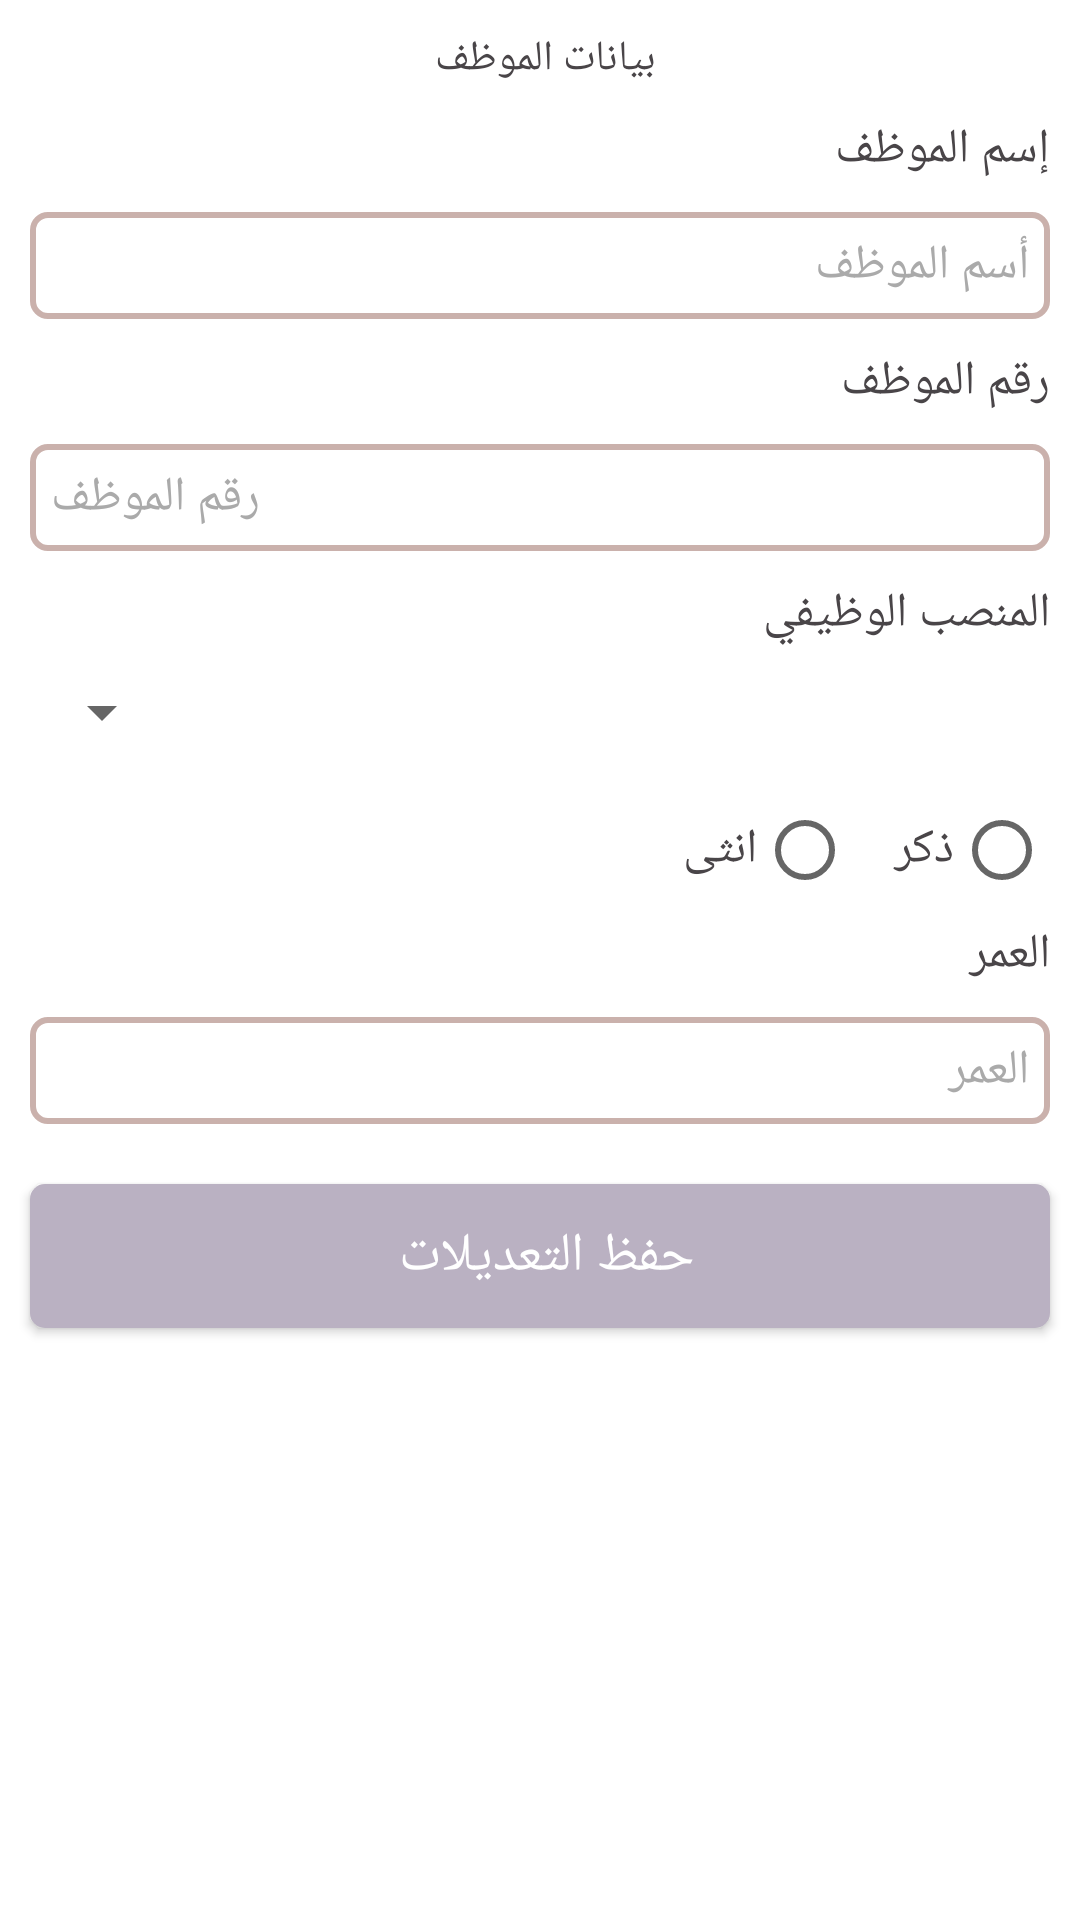

Here is an Android app screen rendered from its layout file. Give the layout XML and the strings, colors and styles it references.
<!-- AndroidManifest.xml: application theme Theme.Courses -->
<!-- res/layout/fragment_edit_employee.xml -->
<?xml version="1.0" encoding="utf-8"?>
<RelativeLayout xmlns:android="http://schemas.android.com/apk/res/android"
    xmlns:tools="http://schemas.android.com/tools"
    xmlns:app="http://schemas.android.com/apk/res-auto"
    android:layout_width="match_parent"
    android:layout_height="match_parent"
    android:layoutDirection="rtl"
    tools:context=".UI.Fragments.Admin.EditEmployeeFragment">

    <ScrollView
        android:layout_width="match_parent"
        android:layout_height="0dp"
        android:layout_alignParentTop="true"
        android:layout_alignParentBottom="true"
        android:background="@color/white">

        <LinearLayout
            android:layout_width="match_parent"
            android:layout_height="0dp"
            android:orientation="vertical">

            <TextView
                android:layout_width="match_parent"
                android:layout_height="wrap_content"
                android:layout_margin="10dp"
                android:layout_marginHorizontal="10dp"
                android:gravity="center"
                android:text="بيانات الموظف "
                android:textColor="@color/dark_text" />

            <TextView
                android:layout_width="match_parent"
                android:layout_height="wrap_content"
                android:layout_marginHorizontal="10dp"
                android:text="إسم الموظف"
                android:textColor="@color/dark_text"
                android:textSize="16sp" />

            <EditText
                android:id="@+id/edit_name_man"
                android:layout_width="match_parent"
                android:layout_height="wrap_content"
                android:layout_marginHorizontal="10dp"
                android:layout_marginVertical="10dp"
                android:background="@drawable/custom_input"
                android:gravity="top"
                android:hint="أسم الموظف "
                android:inputType="text"
                android:padding="7dp"
                android:textColor="@color/dark_text"
                android:textColorHint="@android:color/darker_gray"
                android:textSize="16sp" />


            <TextView
                android:layout_width="match_parent"
                android:layout_height="wrap_content"
                android:layout_marginHorizontal="10dp"
                android:text="رقم الموظف"
                android:textColor="@color/dark_text"
                android:textSize="16sp" />

            <EditText
                android:id="@+id/edit_number_man"
                android:layout_width="match_parent"
                android:layout_height="wrap_content"
                android:layout_marginHorizontal="10dp"
                android:layout_marginVertical="10dp"
                android:background="@drawable/custom_input"
                android:gravity="top"
                android:hint="رقم الموظف"
                android:inputType="phone"
                android:padding="7dp"
                android:textColor="@color/dark_text"
                android:textColorHint="@android:color/darker_gray"
                android:textSize="16sp" />

            <TextView
                android:layout_width="match_parent"
                android:layout_height="wrap_content"
                android:layout_marginHorizontal="10dp"
                android:text="المنصب الوظيفي"
                android:textColor="@color/dark_text"
                android:textSize="16sp" />

            <Spinner
                android:id="@+id/edit_position_man"
                android:layout_width="match_parent"
                android:layout_height="wrap_content"
                android:layout_marginHorizontal="10dp"
                android:layout_marginVertical="10dp"
                android:textColor="@color/dark_text"
                android:textSize="16sp" />

            <RadioGroup
                android:id="@+id/edit_gender_man"
                android:layout_width="match_parent"
                android:layout_height="wrap_content"
                android:layout_gravity="center"
                android:layout_marginHorizontal="10dp"
                android:orientation="horizontal">

                <RadioButton
                    android:id="@+id/male"
                    android:layout_width="wrap_content"
                    android:layout_height="wrap_content"
                    android:text="ذكر "
                    android:textColor="@color/dark_text"
                    android:textSize="16sp" />

                <RadioButton
                    android:id="@+id/female"
                    android:layout_width="wrap_content"
                    android:layout_height="wrap_content"
                    android:layout_marginStart="10dp"
                    android:text="انثى"
                    android:textColor="@color/dark_text"
                    android:textSize="16sp" />
            </RadioGroup>


            <TextView
                android:layout_width="match_parent"
                android:layout_height="wrap_content"
                android:layout_marginHorizontal="10dp"
                android:text="العمر"
                android:textColor="@color/dark_text"
                android:textSize="16sp" />

            <TextView
                android:id="@+id/edit_age_man"
                android:layout_width="match_parent"
                android:layout_height="wrap_content"
                android:layout_marginHorizontal="10dp"
                android:layout_marginVertical="10dp"
                android:background="@drawable/custom_input"
                android:gravity="top"
                android:hint="العمر"
                android:padding="7dp"
                android:textColor="@color/dark_text"
                android:textColorHint="@android:color/darker_gray"
                android:textSize="16sp" />


            <androidx.appcompat.widget.AppCompatButton
                android:id="@+id/edit_add_btn"
                android:layout_width="match_parent"
                android:layout_height="wrap_content"
                android:layout_margin="10dp"
                android:layout_marginTop="10dp"
                android:background="@drawable/custom_btu"
                android:text="حفظ التعديلات "
                android:textColor="@color/white"
                android:textSize="18sp" />

            <ProgressBar
                android:id="@+id/edit_progress_man"
                style="@style/Widget.AppCompat.ProgressBar.Horizontal"
                android:layout_width="match_parent"
                android:layout_height="wrap_content"
                android:layout_marginHorizontal="20dp"
                android:layout_marginVertical="5dp"
                android:indeterminate="true"
                android:indeterminateTint="@color/dark"
                android:visibility="invisible" />
        </LinearLayout>
    </ScrollView>
</RelativeLayout>
<!-- resources referenced by this layout -->
<resources>
  <color name="dark">#7f787d</color>
  <color name="dark_text">#494548</color>
  <color name="white">#FFFFFFFF</color>
  <!-- drawable custom_btu (drawable-v24) -->
  <?xml version="1.0" encoding="utf-8"?>
  <selector xmlns:android="http://schemas.android.com/apk/res/android">
      <item android:state_pressed="true">
          <shape android:shape="rectangle">
              <solid android:color="@color/pink_light"/>
              <corners android:radius="5dp"/>
          </shape>
      </item>
      <item android:state_pressed="false">
          <shape android:shape="rectangle">
              <solid android:color="#bab1c2"/>
              <corners android:radius="5dp"/>
          </shape>
      </item>
  </selector>
  <!-- drawable custom_input (drawable-v24) -->
  <?xml version="1.0" encoding="utf-8"?>
  <selector xmlns:android="http://schemas.android.com/apk/res/android">
      <item android:state_enabled="true" android:state_focused="true">
          <shape android:shape="rectangle" >
              <solid android:color="@android:color/transparent"/>
              <corners android:radius="5dp"/>
              <stroke android:color="@color/dark" android:width="2dp"/>
          </shape>
      </item>
      <item android:state_enabled="true" android:state_focused="false">
          <shape android:shape="rectangle" >
              <solid android:color="@android:color/transparent"/>
              <corners android:radius="5dp"/>
              <stroke android:color="@color/pink" android:width="2dp"/>
          </shape>
      </item>
  </selector>
  <style name="Theme.Courses" parent="Theme.MaterialComponents.DayNight.NoActionBar">
          
          <item name="colorPrimary">@color/purple_500</item>
          <item name="colorPrimaryVariant">@color/purple_700</item>
          <item name="colorOnPrimary">@color/white</item>
          
          <item name="colorSecondary">@color/teal_200</item>
          <item name="colorSecondaryVariant">@color/teal_700</item>
          <item name="colorOnSecondary">@color/black</item>
          
          <item name="android:statusBarColor" tools:targetApi="l">?attr/colorPrimaryVariant</item>
          
      </style>
  <color name="pink_light">#bab1c2</color>
  <color name="pink">#cab1ac</color>
  <color name="purple_500">#BCB0B9</color>
  <color name="purple_700">#7f787d</color>
  <color name="teal_200">#bab1c2</color>
  <color name="teal_700">#FF018786</color>
  <color name="black">#FF000000</color>
</resources>
